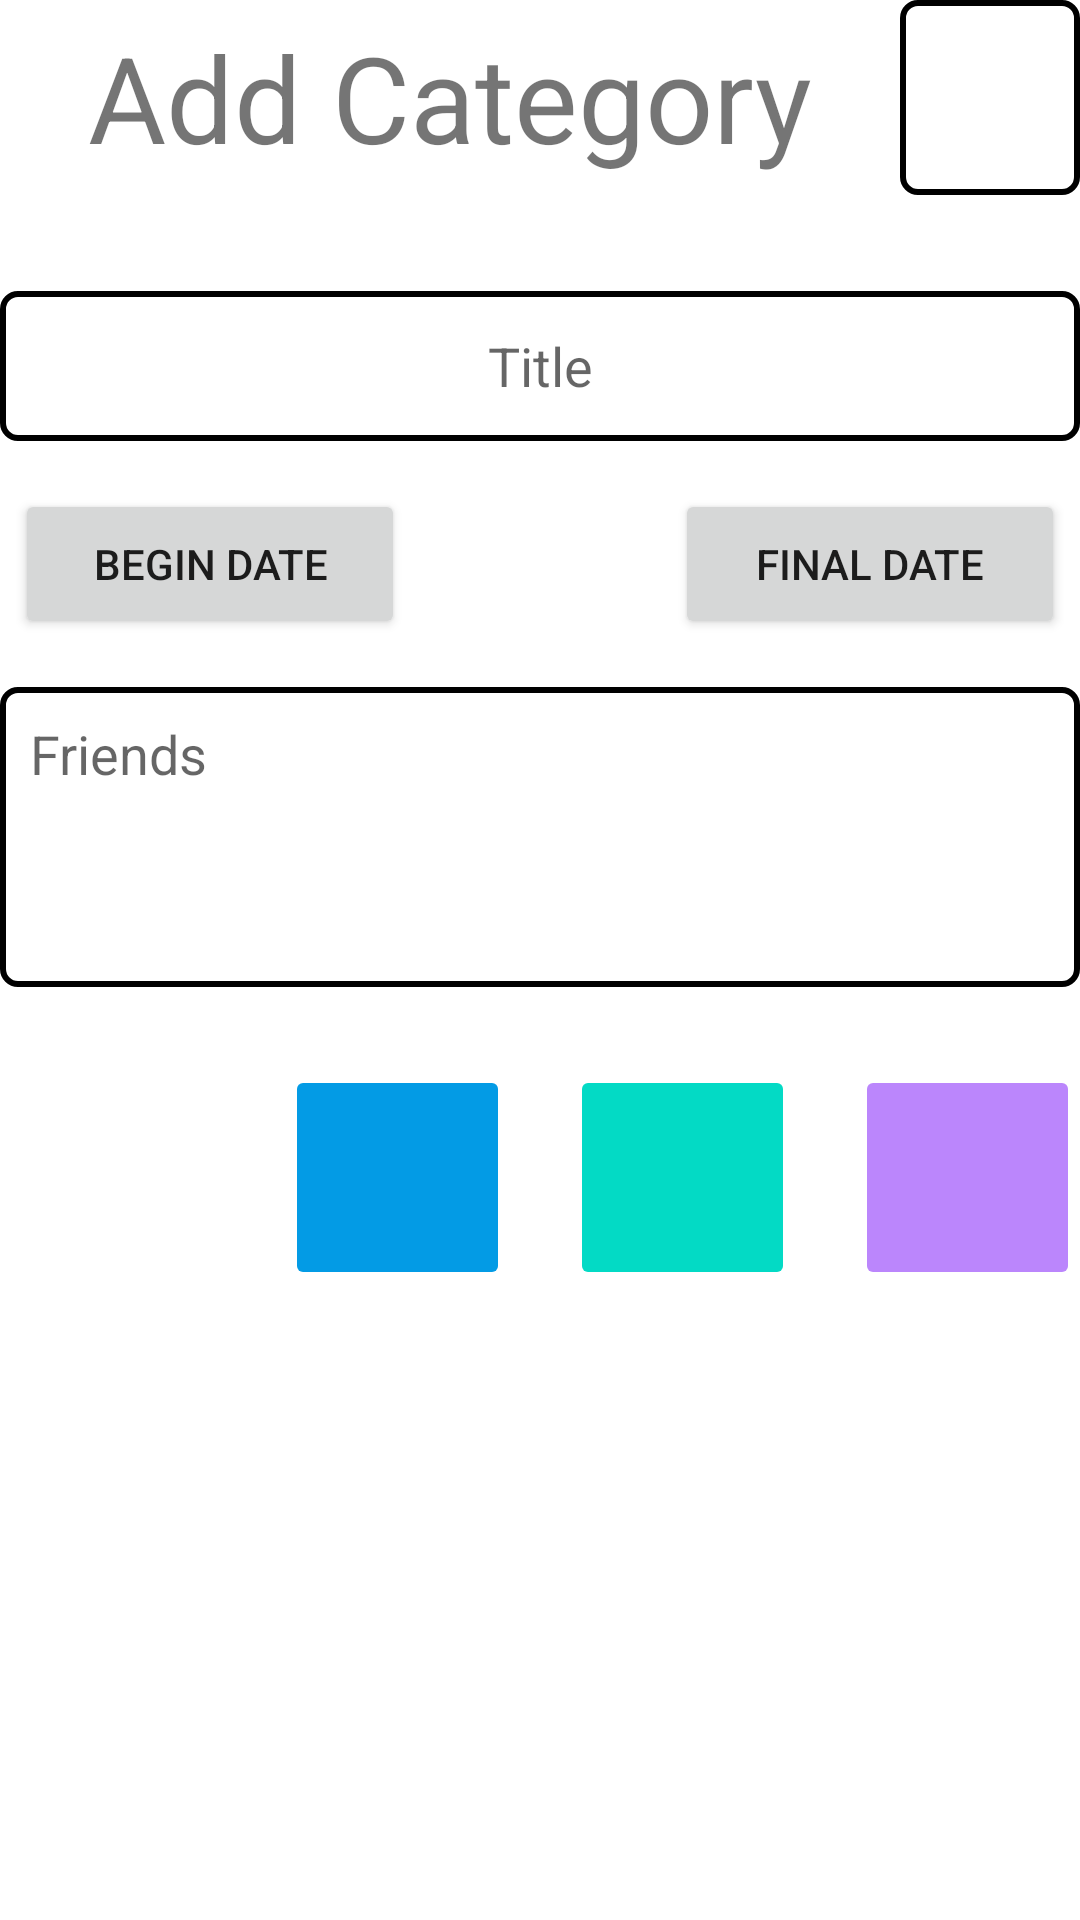

Produce the Android XML layout that renders to this screen, including the resource entries it uses.
<!-- AndroidManifest.xml: application theme Theme.TreeOfSouls -->
<!-- res/layout/activity_add_category.xml -->
<?xml version="1.0" encoding="utf-8"?>
<LinearLayout xmlns:android="http://schemas.android.com/apk/res/android"
    xmlns:tools="http://schemas.android.com/tools"
    android:layout_width="match_parent"
    android:layout_height="match_parent"
    tools:context=".ui.view.activity.AddCategoryActivity"
    android:orientation="vertical">

    <LinearLayout
        android:layout_width="wrap_content"
        android:layout_height="wrap_content"
        android:orientation="horizontal"
        android:layout_marginBottom="@dimen/title_bottom_margin"
        android:layout_gravity="center_horizontal">

        <TextView
            android:id="@+id/add_category_title"
            android:layout_width="wrap_content"
            android:layout_height="wrap_content"
            android:minWidth="@dimen/title_width"
            android:minHeight="@dimen/title_height"
            android:text="@string/title_add_category"
            android:textSize="@dimen/title_size"

            android:gravity="center"/>

        <ImageButton
            android:id="@+id/add_category_button_validate"
            android:layout_width="wrap_content"
            android:layout_height="match_parent"
            android:minWidth="@dimen/button_validate_width_height"
            android:minHeight="@dimen/button_validate_width_height"
            android:maxWidth="@dimen/button_validate_width_height"
            android:maxHeight="@dimen/button_validate_width_height"
            android:src="@drawable/ic_validate"
            android:background="@drawable/border"
            android:contentDescription="@string/description_button_validate"/>

    </LinearLayout>

    <ScrollView
        android:layout_width="wrap_content"
        android:layout_height="wrap_content"
        android:layout_gravity="center_horizontal">

        <LinearLayout
            android:layout_width="wrap_content"
            android:layout_height="wrap_content"
            android:orientation="vertical">

            <EditText
                android:id="@+id/add_category_name"
                android:layout_width="wrap_content"
                android:layout_height="wrap_content"
                android:layout_marginBottom="@dimen/text_margin"
                android:minWidth="@dimen/edittext_add_category_width"
                android:minHeight="@dimen/edittext_title_add_category_height"
                android:hint="@string/title_hint"
                android:layout_gravity="center_horizontal"
                android:autofillHints="add_category_name"
                android:inputType="textPersonName"
                android:background="@drawable/border"
                android:gravity="center"/>

            <LinearLayout
                android:layout_width="wrap_content"
                android:layout_height="wrap_content"
                android:orientation="horizontal"
                android:layout_gravity="center_horizontal">

                <Button
                    android:id="@+id/add_category_begin_date"
                    android:layout_width="wrap_content"
                    android:layout_height="wrap_content"
                    android:minWidth="@dimen/button_date_add_category_width"
                    android:minHeight="@dimen/button_date_add_category_height"
                    android:text="@string/add_category_button_begin_date"
                    android:layout_gravity="center_horizontal"
                    android:enabled="true"/>

                <CheckBox
                    android:id="@+id/add_category_checkbox"
                    android:layout_width="wrap_content"
                    android:layout_height="wrap_content"
                    android:minHeight="@dimen/checkbox_add_category_width_height"
                    android:minWidth="@dimen/checkbox_add_category_width_height"
                    android:layout_marginEnd="@dimen/check_bock_margin"/>

                <Button
                    android:id="@+id/add_category_final_date"
                    android:layout_width="wrap_content"
                    android:layout_height="wrap_content"
                    android:minWidth="@dimen/button_date_add_category_width"
                    android:minHeight="@dimen/button_date_add_category_height"
                    android:text="@string/add_category_button_final_date"
                    android:layout_gravity="center_horizontal" />

            </LinearLayout>

            <MultiAutoCompleteTextView
                android:id="@+id/add_category_friend"
                android:layout_width="wrap_content"
                android:layout_height="wrap_content"
                android:minWidth="@dimen/edittext_add_category_width"
                android:minHeight="@dimen/edittext_friends_add_category_height"
                android:hint="@string/friend_hint"
                android:layout_marginTop="@dimen/text_margin"
                android:layout_marginBottom="@dimen/text_margin"
                android:layout_gravity="center_horizontal"
                android:autofillHints="add_category_friends"
                android:inputType="textMultiLine"
                android:background="@drawable/border"
                android:gravity="top"
                android:padding="@dimen/category_padding"
                android:minLines="3"
                android:maxLines="3"
                android:scrollbars="vertical"/>

            <HorizontalScrollView
                android:layout_width="wrap_content"
                android:layout_height="wrap_content"
                android:layout_gravity="center_horizontal">

                <LinearLayout
                    android:layout_width="wrap_content"
                    android:layout_height="wrap_content"
                    android:orientation="horizontal"
                    android:layout_gravity="center_horizontal"
                    android:id="@+id/add_category_layout_color">

                    <ImageButton
                        android:id="@+id/add_category_button_white"
                        android:layout_width="wrap_content"
                        android:layout_height="wrap_content"
                        android:minWidth="@dimen/button_color_add_category_width_height"
                        android:maxWidth="@dimen/button_color_add_category_width_height"
                        android:minHeight="@dimen/button_color_add_category_width_height"
                        android:maxHeight="@dimen/button_color_add_category_width_height"
                        android:layout_margin="@dimen/button_color_add_category_margin"
                        android:layout_gravity="center_vertical"
                        android:backgroundTint="@color/white"
                        android:src="@drawable/ic_selected"
                        android:contentDescription="@string/description_button_color"/>

                    <ImageButton
                        android:id="@+id/add_category_button_blue"
                        android:layout_width="wrap_content"
                        android:layout_height="wrap_content"
                        android:minWidth="@dimen/button_color_add_category_width_height"
                        android:maxWidth="@dimen/button_color_add_category_width_height"
                        android:minHeight="@dimen/button_color_add_category_width_height"
                        android:maxHeight="@dimen/button_color_add_category_width_height"
                        android:layout_margin="@dimen/button_color_add_category_margin"
                        android:layout_gravity="center_vertical"
                        android:backgroundTint="@color/light_blue_600"
                        android:contentDescription="@string/description_button_color"/>

                    <ImageButton
                        android:id="@+id/add_category_button_teal"
                        android:layout_width="wrap_content"
                        android:layout_height="wrap_content"
                        android:minWidth="@dimen/button_color_add_category_width_height"
                        android:maxWidth="@dimen/button_color_add_category_width_height"
                        android:minHeight="@dimen/button_color_add_category_width_height"
                        android:maxHeight="@dimen/button_color_add_category_width_height"
                        android:layout_margin="@dimen/button_color_add_category_margin"
                        android:layout_gravity="center_vertical"
                        android:backgroundTint="@color/teal_200"
                        android:contentDescription="@string/description_button_color"/>

                    <ImageButton
                        android:id="@+id/add_category_button_purple"
                        android:layout_width="wrap_content"
                        android:layout_height="wrap_content"
                        android:minWidth="@dimen/button_color_add_category_width_height"
                        android:maxWidth="@dimen/button_color_add_category_width_height"
                        android:minHeight="@dimen/button_color_add_category_width_height"
                        android:maxHeight="@dimen/button_color_add_category_width_height"
                        android:layout_margin="@dimen/button_color_add_category_margin"
                        android:layout_gravity="center_vertical"
                        android:backgroundTint="@color/purple_200"
                        android:contentDescription="@string/description_button_color"/>

                </LinearLayout>
            </HorizontalScrollView>

            <Button
                android:id="@+id/add_category_button_delete"
                android:layout_width="wrap_content"
                android:layout_height="wrap_content"
                android:layout_gravity="center_horizontal"
                android:layout_marginTop="@dimen/between_two_block_margin"
                android:text="@string/add_button_delete_text"
                android:backgroundTint="@color/red"
                android:minWidth="@dimen/button_delete_width"
                android:visibility="gone"
                android:contentDescription="@string/description_button_color"/>

        </LinearLayout>
    </ScrollView>
</LinearLayout>
<!-- resources referenced by this layout -->
<resources>
  <color name="light_blue_600">#FF039BE5</color>
  <color name="purple_200">#FFBB86FC</color>
  <color name="red">#FF0000</color>
  <color name="teal_200">#FF03DAC5</color>
  <color name="white">#FFFFFFFF</color>
  <dimen name="between_two_block_margin">50sp</dimen>
  <dimen name="button_color_add_category_margin">10sp</dimen>
  <dimen name="button_color_add_category_width_height">75sp</dimen>
  <dimen name="button_date_add_category_height">50sp</dimen>
  <dimen name="button_date_add_category_width">130sp</dimen>
  <dimen name="button_delete_width">370sp</dimen>
  <dimen name="button_validate_width_height">65sp</dimen>
  <dimen name="category_padding">10sp</dimen>
  <dimen name="check_bock_margin">50sp</dimen>
  <dimen name="checkbox_add_category_width_height">40sp</dimen>
  <dimen name="edittext_add_category_width">370sp</dimen>
  <dimen name="edittext_friends_add_category_height">100sp</dimen>
  <dimen name="edittext_title_add_category_height">50sp</dimen>
  <dimen name="text_margin">16sp</dimen>
  <dimen name="title_bottom_margin">32sp</dimen>
  <dimen name="title_height">65sp</dimen>
  <dimen name="title_size">40sp</dimen>
  <dimen name="title_width">300sp</dimen>
  <!-- drawable border (drawable) -->
  <?xml version="1.0" encoding="utf-8"?>
  <shape xmlns:android="http://schemas.android.com/apk/res/android">
  
      <solid android:color="@android:color/transparent" />
      <stroke android:width="2dip" android:color="@color/black"/>
      <corners android:radius="5sp"/>
  
  </shape>
  <string name="add_button_delete_text">Delete</string>
  <string name="add_category_button_begin_date">Begin Date</string>
  <string name="add_category_button_final_date">Final Date</string>
  <string name="description_button_color">Color</string>
  <string name="description_button_validate">Validate</string>
  <string name="friend_hint">Friends</string>
  <string name="title_add_category">Add Category</string>
  <string name="title_hint">Title</string>
  <style name="Theme.TreeOfSouls" parent="Theme.MaterialComponents.DayNight.DarkActionBar">
          
          <item name="colorPrimary">@color/purple_500</item>
          <item name="colorPrimaryVariant">@color/purple_700</item>
          <item name="colorOnPrimary">@color/white</item>
          
          <item name="colorSecondary">@color/teal_200</item>
          <item name="colorSecondaryVariant">@color/teal_700</item>
          <item name="colorOnSecondary">@color/white</item>
          
          <item name="android:statusBarColor" tools:targetApi="l">?attr/colorPrimaryVariant</item>
          
          <item name="colorControlNormal">@android:color/white</item>
  
          <item name="titleTextColor">@color/white</item>
      </style>
  <color name="black">#FF000000</color>
  <color name="purple_500">#FF6200EE</color>
  <color name="purple_700">#FF3700B3</color>
  <color name="teal_700">#FF018786</color>
</resources>
